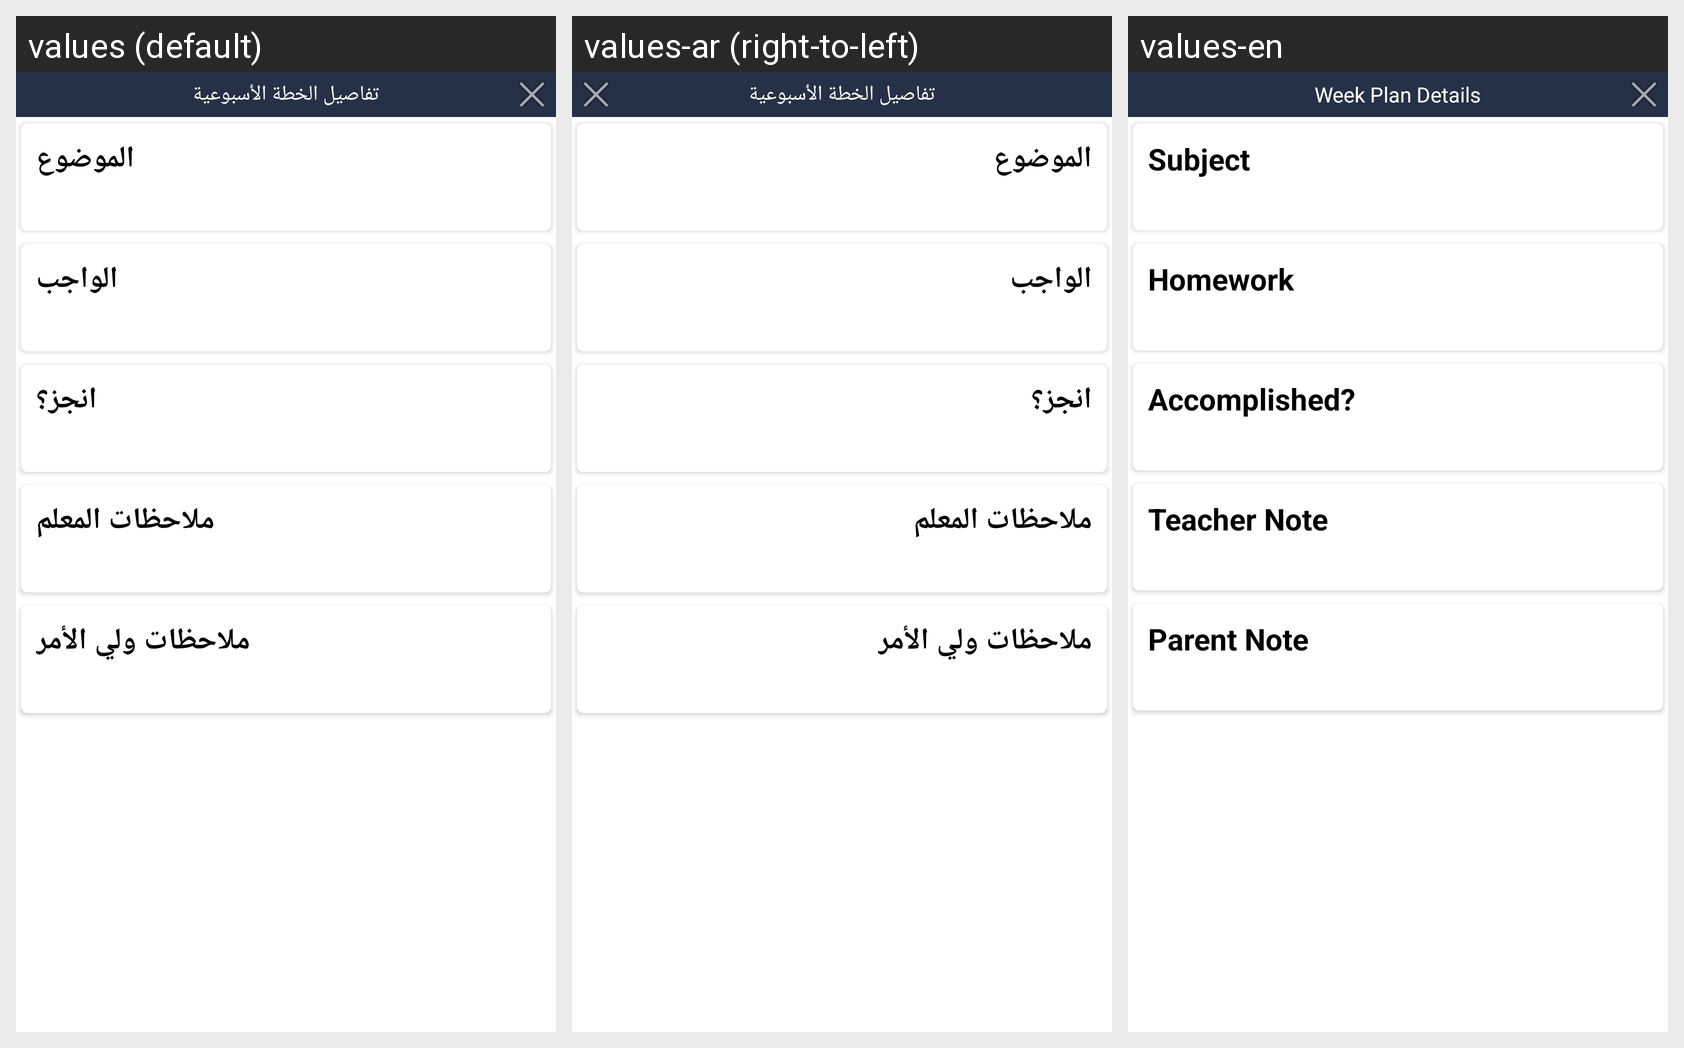

Strings drawn on this Android screen and how each of the app's shown locales translates them:
Android screen res/layout/week_plan_content.xml rendered under 3 locales, left to right: values (default), values-ar (right-to-left), values-en. Device: Nexus 5 (rendered at 1080×1920; each locale shown at half size, 540×960, under a caption strip naming it); theme AppTheme.
Strings drawn on this screen, with the default value and each locale's value (text and hints the layout hard-codes, and strings that could not be matched under every locale, appear in the picture but are not listed):

txt_plan_content_header
  values: تفاصيل الخطة الأسبوعية
  values-ar: تفاصيل الخطة الأسبوعية
  values-en: Week Plan Details

txt_subject
  values: الموضوع
  values-ar: الموضوع
  values-en: Subject

txt_homework
  values: الواجب
  values-ar: الواجب
  values-en: Homework

txt_status
  values: انجز؟
  values-ar: انجز؟
  values-en: Accomplished?

txt_teacher_note
  values: ملاحظات المعلم
  values-ar: ملاحظات المعلم
  values-en: Teacher Note

txt_parent_note
  values: ملاحظات ولي الأمر
  values-ar: ملاحظات ولي الأمر
  values-en: Parent Note
